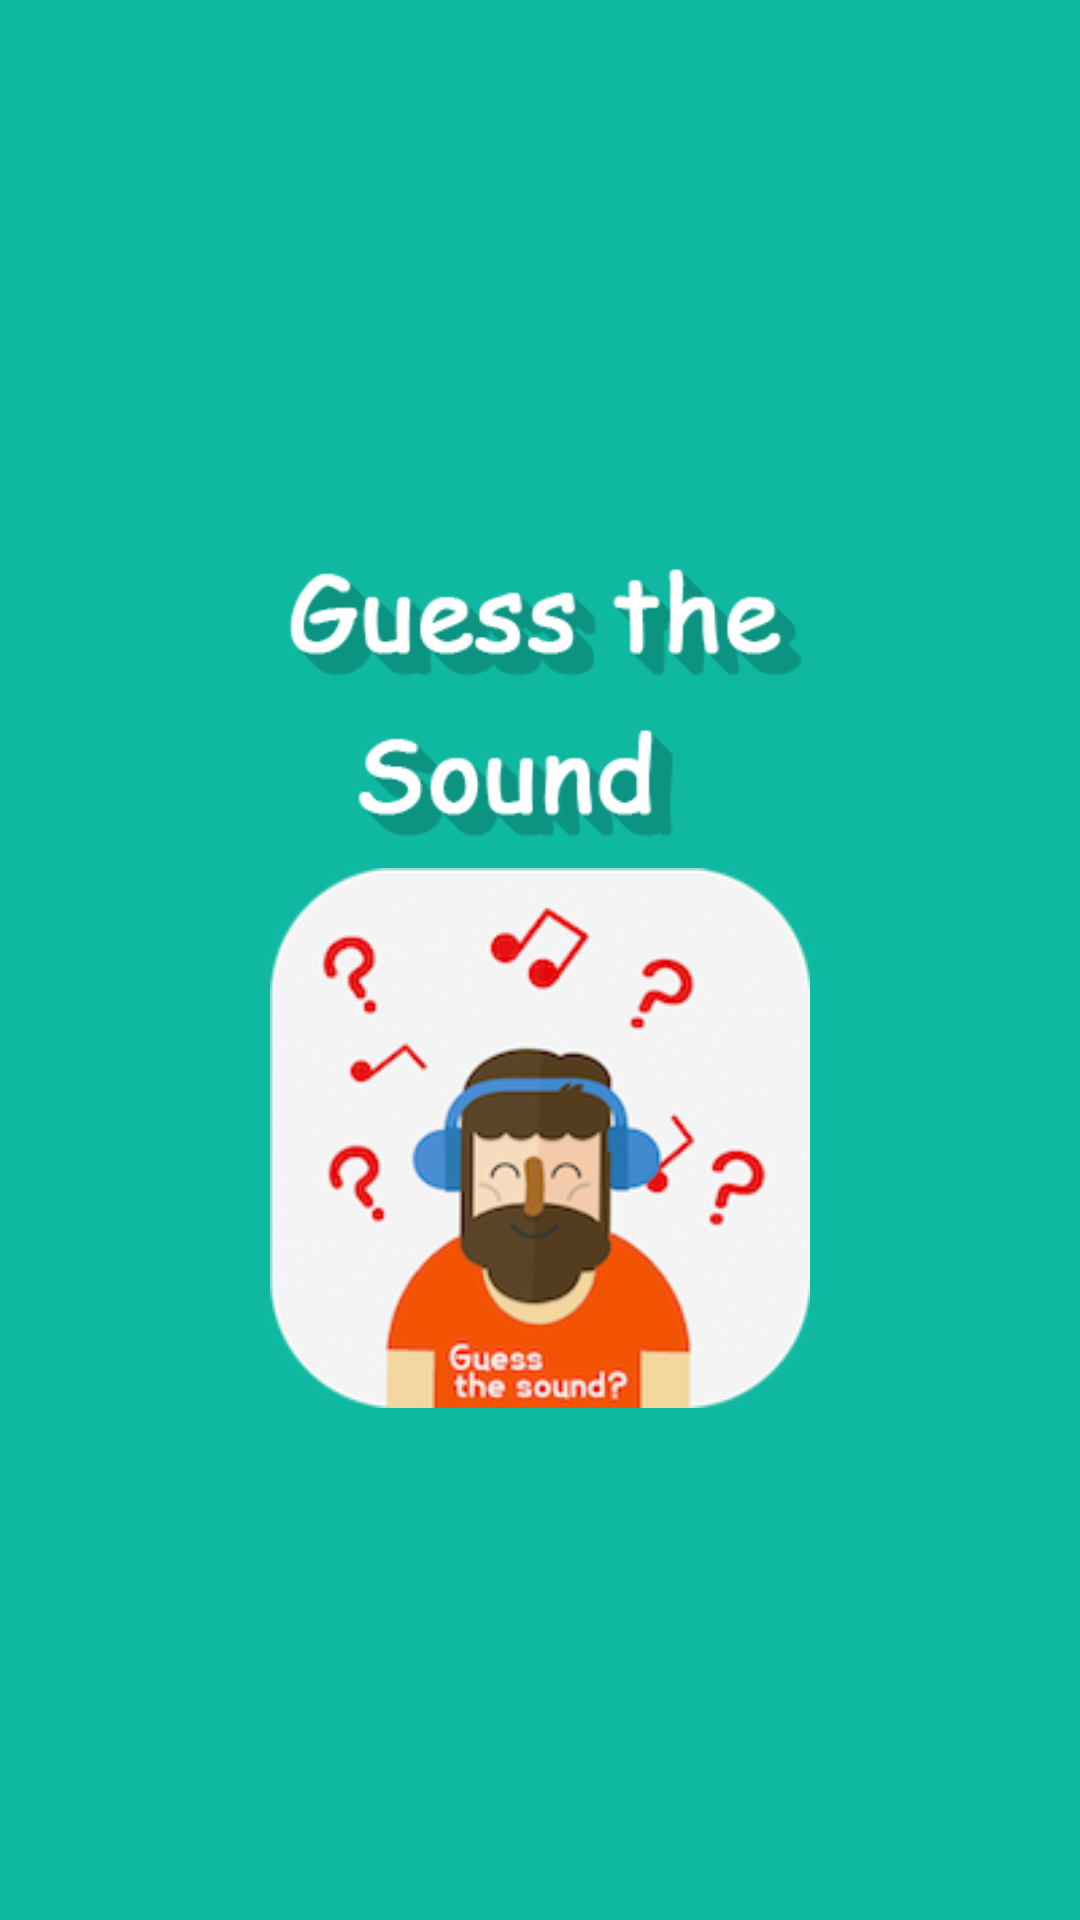

Android layout source for this screen:
<!-- AndroidManifest.xml: application theme android:Theme.Black.NoTitleBar -->
<!-- res/layout/splash.xml -->
<?xml version="1.0" encoding="utf-8"?>
<RelativeLayout xmlns:android="http://schemas.android.com/apk/res/android"
    xmlns:ads="http://schemas.android.com/apk/res-auto"
    android:layout_width="fill_parent"
    android:layout_height="fill_parent"
    android:background="@color/main_bg"
    android:gravity="center" >

    <ImageView
        android:id="@+id/imageView1"
        android:layout_width="180.0dip"
        android:layout_height="180.0dip"
        android:layout_below="@+id/imageView2"
        android:layout_centerHorizontal="true"
        android:src="@drawable/iconmain" 
        android:contentDescription="@string/app_name"/>

    <ImageView
        android:id="@+id/imageView2"
        android:layout_width="180.0dip"
        android:layout_height="105.0dip"
        android:layout_alignLeft="@+id/imageView1"
        android:layout_alignParentTop="true"
        android:layout_marginTop="14.0dip"
        android:src="@drawable/title" 
        android:contentDescription="@string/app_name"/>

</RelativeLayout>
<!-- resources referenced by this layout -->
<resources>
  <color name="main_bg">#ff0fb8a1</color>
  <!-- drawable iconmain: png bitmap (drawable, 38668 bytes) -->
  <!-- drawable title: png bitmap (drawable, 4024 bytes) -->
  <string name="app_name">Guess The Sound</string>
</resources>
